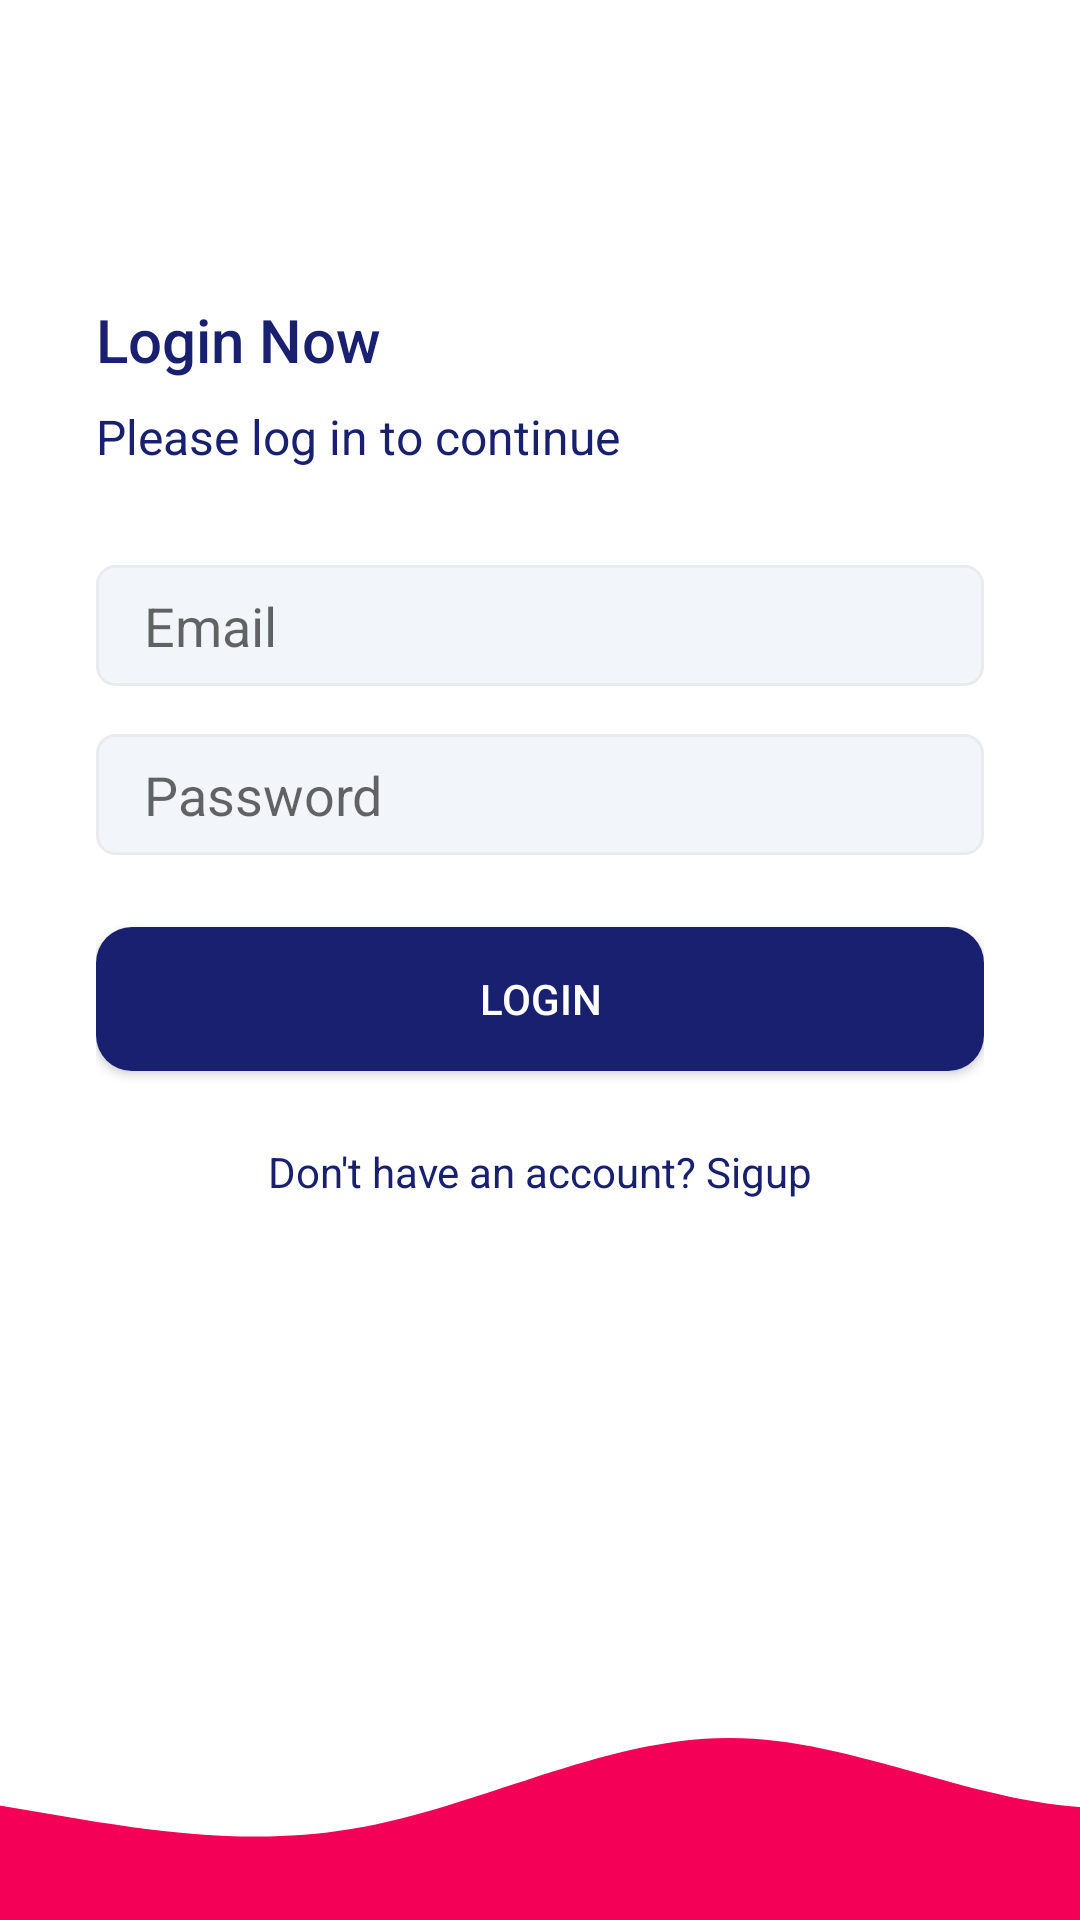

The Android layout XML behind this screen, and the referenced resources:
<!-- AndroidManifest.xml: activity theme AppThemeNoActionBar -->
<!-- res/layout/activity_login.xml -->
<?xml version="1.0" encoding="utf-8"?>
<androidx.constraintlayout.widget.ConstraintLayout xmlns:android="http://schemas.android.com/apk/res/android"
    xmlns:app="http://schemas.android.com/apk/res-auto"
    xmlns:tools="http://schemas.android.com/tools"
    android:layout_width="match_parent"
    android:layout_height="match_parent"
    tools:context=".activities.LoginActivity">

    <LinearLayout
        android:layout_width="0dp"
        android:layout_height="0dp"
        android:gravity="center_vertical"
        android:orientation="vertical"
        android:padding="32dp"
        app:layout_constraintBottom_toTopOf="@id/imageView"
        app:layout_constraintEnd_toEndOf="parent"
        app:layout_constraintStart_toStartOf="parent"
        app:layout_constraintTop_toTopOf="parent">

        <TextView
            style="@style/TextAppearance.AppCompat.Title"
            android:layout_width="match_parent"
            android:layout_height="wrap_content"
            android:text="Login Now"
            android:textColor="@color/colorPrimaryText"
            android:textSize="20sp" />

        <TextView
            style="@style/TextAppearance.AppCompat.Subhead"
            android:layout_width="match_parent"
            android:layout_height="wrap_content"
            android:layout_marginTop="8dp"
            android:text="Please log in to continue"
            android:textColor="@color/colorPrimaryText" />

        <EditText
            android:id="@+id/etEmail"
            android:layout_width="match_parent"
            android:layout_height="wrap_content"
            android:layout_marginTop="32dp"
            android:background="@drawable/bg_edit_text"
            android:hint="Email"
            android:imeOptions="actionNext"
            android:inputType="textEmailAddress"
            android:singleLine="true" />

        <EditText
            android:id="@+id/etPassword"
            android:layout_width="match_parent"
            android:layout_height="wrap_content"
            android:layout_marginTop="16dp"
            android:background="@drawable/bg_edit_text"
            android:hint="Password"
            android:imeOptions="actionNext"
            android:inputType="textPassword"
            android:singleLine="true" />

        <Button
            android:id="@+id/btnLogin"
            android:layout_width="match_parent"
            android:layout_height="wrap_content"
            android:layout_marginTop="24dp"
            android:background="@drawable/btn_primary"
            android:text="Login"
            android:textColor="@color/colorPrimaryButton" />

        <TextView
            android:id="@+id/btnSignUp"
            style="@style/TextAppearance.AppCompat.Body1"
            android:layout_width="match_parent"
            android:layout_height="wrap_content"
            android:layout_marginTop="24dp"
            android:text="Don't have an account? Sigup"
            android:textAlignment="center"
            android:textColor="@color/colorPrimaryText" />

    </LinearLayout>

    <ImageView
        android:id="@+id/imageView"
        android:layout_width="0dp"
        android:layout_height="140dp"
        android:scaleType="centerCrop"
        android:src="@drawable/ic_wave"
        app:layout_constraintBottom_toBottomOf="parent"
        app:layout_constraintEnd_toEndOf="parent"
        app:layout_constraintStart_toStartOf="parent" />

</androidx.constraintlayout.widget.ConstraintLayout>
<!-- resources referenced by this layout -->
<resources>
  <color name="colorPrimaryButton">#ffffff</color>
  <color name="colorPrimaryText">#18206F</color>
  <!-- drawable bg_edit_text (drawable) -->
  <?xml version="1.0" encoding="utf-8"?>
  <shape xmlns:android="http://schemas.android.com/apk/res/android">
      <solid android:color="@color/colorEditTextBgColor" />
      <corners android:radius="6dp" />
      <size android:height="40dp" />
      <padding
          android:bottom="8dp"
          android:left="16dp"
          android:right="8dp"
          android:top="8dp" />
      <stroke
          android:width="1dp"
          android:color="@color/colorEditTextBorderColor" />
  </shape>
  <!-- drawable btn_primary (drawable) -->
  <?xml version="1.0" encoding="utf-8"?>
  <shape xmlns:android="http://schemas.android.com/apk/res/android">
      <solid android:color="@color/colorPrimaryButtonBg" />
      <corners android:radius="12dp" />
      <size android:height="16dp" />
  </shape>
  <!-- drawable ic_wave (drawable-v24) -->
  <vector xmlns:android="http://schemas.android.com/apk/res/android"
      android:width="1440dp"
      android:height="320dp"
      android:viewportWidth="1440"
      android:viewportHeight="320">
    <path
        android:pathData="M0,192L48,197.3C96,203 192,213 288,229.3C384,245 480,267 576,250.7C672,235 768,181 864,181.3C960,181 1056,235 1152,234.7C1248,235 1344,181 1392,154.7L1440,128L1440,320L1392,320C1344,320 1248,320 1152,320C1056,320 960,320 864,320C768,320 672,320 576,320C480,320 384,320 288,320C192,320 96,320 48,320L0,320Z"
        android:fillColor="#F50057"/>
  </vector>
  <style name="AppThemeNoActionBar" parent="Theme.MaterialComponents.Light.NoActionBar">
          
          <item name="colorPrimary">@color/colorPrimary</item>
          <item name="colorPrimaryDark">@color/colorPrimaryDark</item>
          <item name="colorAccent">@color/colorAccent</item>
  
          
          <item name="android:statusBarColor" tools:targetApi="l">?attr/colorPrimaryDark</item>
          
      </style>
  <color name="colorEditTextBgColor">#f2f5fa</color>
  <color name="colorEditTextBorderColor">#E9EBEF</color>
  <color name="colorPrimaryButtonBg">#18206F</color>
  <color name="colorPrimary">#18206F</color>
  <color name="colorPrimaryDark">#11164E</color>
  <color name="colorAccent">#E91E63</color>
</resources>
